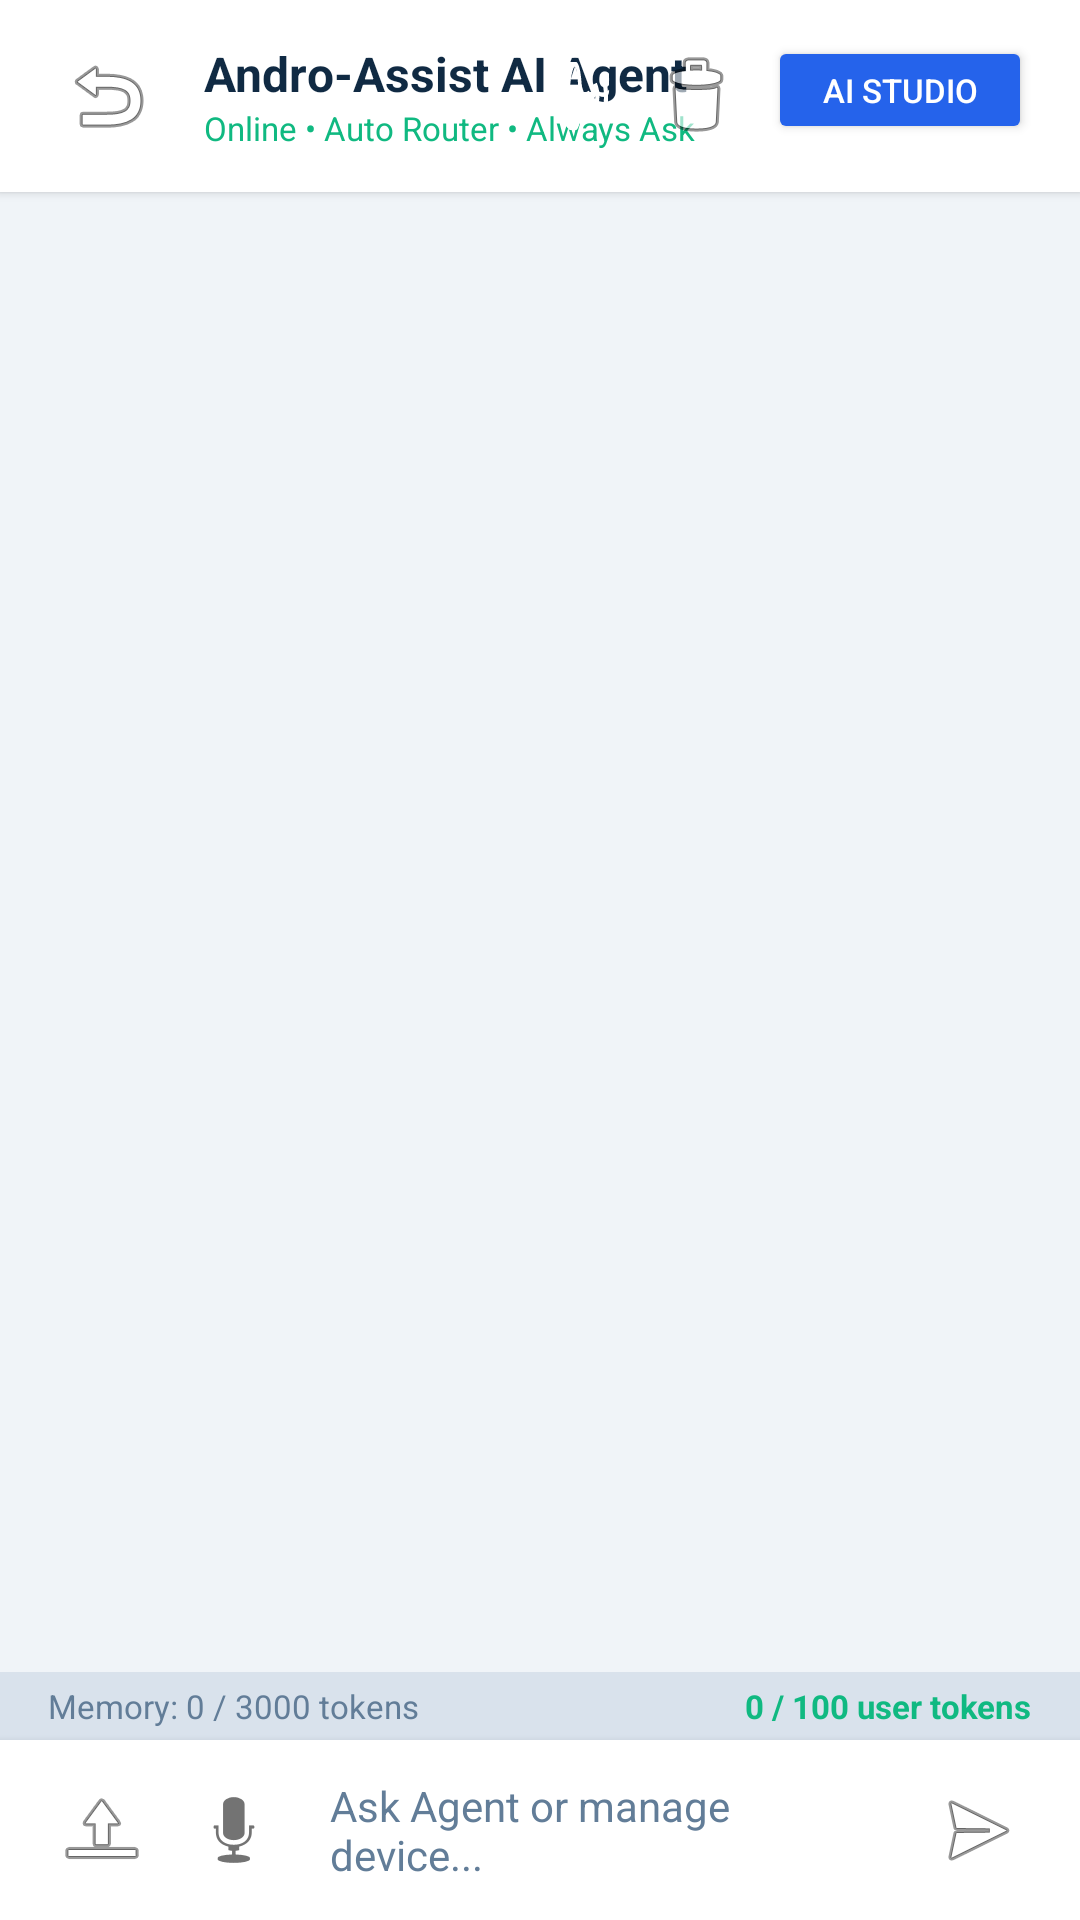

The Android layout XML behind this screen, and the referenced resources:
<!-- AndroidManifest.xml: application theme Theme.AndroAssist -->
<!-- res/layout/activity_chat.xml -->
<?xml version="1.0" encoding="utf-8"?>
<LinearLayout xmlns:android="http://schemas.android.com/apk/res/android"
    xmlns:app="http://schemas.android.com/apk/res-auto"
    android:layout_width="match_parent"
    android:layout_height="match_parent"
    android:orientation="vertical"
    android:background="@color/bg_canvas">

    
    <RelativeLayout
        android:layout_width="match_parent"
        android:layout_height="64dp"
        android:paddingStart="16dp"
        android:paddingEnd="16dp"
        android:background="@color/surface_card"
        android:elevation="2dp">

        <ImageButton
            android:id="@+id/btnBack"
            android:layout_width="40dp"
            android:layout_height="40dp"
            android:layout_centerVertical="true"
            android:background="?attr/selectableItemBackgroundBorderless"
            android:src="@android:drawable/ic_menu_revert"
            android:contentDescription="Back" />

        <LinearLayout
            android:layout_width="wrap_content"
            android:layout_height="wrap_content"
            android:layout_toEndOf="@id/btnBack"
            android:layout_centerVertical="true"
            android:layout_marginStart="12dp"
            android:orientation="vertical">

            <TextView
                android:layout_width="wrap_content"
                android:layout_height="wrap_content"
                android:text="Andro-Assist AI Agent"
                android:textColor="@color/text_primary"
                android:textSize="16sp"
                android:textStyle="bold" />

            <TextView
                android:id="@+id/tvAgentSubStatus"
                android:layout_width="wrap_content"
                android:layout_height="wrap_content"
                android:text="Online • Auto Router • Always Ask"
                android:textColor="@color/accent_emerald"
                android:textSize="11sp" />
        </LinearLayout>

        
        <LinearLayout
            android:layout_width="wrap_content"
            android:layout_height="wrap_content"
            android:layout_alignParentEnd="true"
            android:layout_centerVertical="true"
            android:orientation="horizontal">

            <ImageButton
                android:id="@+id/btnTtsToggle"
                android:layout_width="40dp"
                android:layout_height="40dp"
                android:background="?attr/selectableItemBackgroundBorderless"
                android:src="@android:drawable/ic_lock_silent_mode_off"
                android:contentDescription="Toggle Voice Output" />

            <ImageButton
                android:id="@+id/btnClearThread"
                android:layout_width="40dp"
                android:layout_height="40dp"
                android:background="?attr/selectableItemBackgroundBorderless"
                android:src="@android:drawable/ic_menu_delete"
                android:contentDescription="Clear Memory Thread" />

            <Button
                android:id="@+id/btnOpenIntegrateTab"
                android:layout_width="wrap_content"
                android:layout_height="36dp"
                android:text="AI Studio"
                android:textSize="11sp"
                android:backgroundTint="@color/accent_blue"
                android:textColor="#FFFFFF"
                android:layout_marginStart="4dp" />
        </LinearLayout>
    </RelativeLayout>

    
    <androidx.recyclerview.widget.RecyclerView
        android:id="@+id/recyclerChat"
        android:layout_width="match_parent"
        android:layout_height="0dp"
        android:layout_weight="1"
        android:paddingTop="8dp"
        android:paddingBottom="8dp"
        android:clipToPadding="false" />

    
    <RelativeLayout
        android:id="@+id/layoutAttachmentPreview"
        android:layout_width="match_parent"
        android:layout_height="wrap_content"
        android:background="@color/surface_card_stroke"
        android:paddingStart="16dp"
        android:paddingEnd="16dp"
        android:paddingTop="6dp"
        android:paddingBottom="6dp"
        android:visibility="gone">

        <TextView
            android:id="@+id/tvAttachmentName"
            android:layout_width="wrap_content"
            android:layout_height="wrap_content"
            android:layout_alignParentStart="true"
            android:layout_centerVertical="true"
            android:text="📎 Attached file"
            android:textColor="@color/text_primary"
            android:textSize="12sp" />

        <ImageButton
            android:id="@+id/btnClearAttachment"
            android:layout_width="32dp"
            android:layout_height="32dp"
            android:layout_alignParentEnd="true"
            android:layout_centerVertical="true"
            android:background="?attr/selectableItemBackgroundBorderless"
            android:src="@android:drawable/ic_menu_close_clear_cancel"
            android:contentDescription="Clear attachment" />
    </RelativeLayout>

    
    <LinearLayout
        android:layout_width="match_parent"
        android:layout_height="wrap_content"
        android:orientation="horizontal"
        android:paddingStart="16dp"
        android:paddingEnd="16dp"
        android:paddingTop="4dp"
        android:paddingBottom="4dp"
        android:background="@color/surface_card_stroke">

        <TextView
            android:id="@+id/tvThreadMemoryCounter"
            android:layout_width="0dp"
            android:layout_height="wrap_content"
            android:layout_weight="1"
            android:text="Memory: 0 / 3000 tokens"
            android:textColor="@color/text_secondary"
            android:textSize="11sp" />

        <TextView
            android:id="@+id/tvUserTokenCounter"
            android:layout_width="wrap_content"
            android:layout_height="wrap_content"
            android:text="0 / 100 user tokens"
            android:textColor="@color/accent_emerald"
            android:textSize="11sp"
            android:textStyle="bold" />
    </LinearLayout>

    
    <LinearLayout
        android:layout_width="match_parent"
        android:layout_height="wrap_content"
        android:background="@color/surface_card"
        android:orientation="horizontal"
        android:gravity="center_vertical"
        android:paddingStart="12dp"
        android:paddingEnd="12dp"
        android:paddingTop="8dp"
        android:paddingBottom="8dp"
        android:elevation="4dp">

        
        <ImageButton
            android:id="@+id/btnAttachMedia"
            android:layout_width="44dp"
            android:layout_height="44dp"
            android:background="?attr/selectableItemBackgroundBorderless"
            android:src="@android:drawable/ic_menu_upload"
            android:contentDescription="Attach file or media" />

        
        <ImageButton
            android:id="@+id/btnVoiceInput"
            android:layout_width="44dp"
            android:layout_height="44dp"
            android:background="?attr/selectableItemBackgroundBorderless"
            android:src="@android:drawable/ic_btn_speak_now"
            android:contentDescription="Voice Input" />

        
        <EditText
            android:id="@+id/etMessageInput"
            android:layout_width="0dp"
            android:layout_height="wrap_content"
            android:layout_weight="1"
            android:minHeight="44dp"
            android:maxHeight="120dp"
            android:hint="Ask Agent or manage device..."
            android:textColorHint="@color/text_secondary"
            android:textColor="@color/text_primary"
            android:background="@null"
            android:paddingStart="10dp"
            android:paddingEnd="10dp"
            android:textSize="14sp"
            android:inputType="textMultiLine|textCapSentences" />

        
        <ImageButton
            android:id="@+id/btnSendMessage"
            android:layout_width="44dp"
            android:layout_height="44dp"
            android:background="?attr/selectableItemBackgroundBorderless"
            android:src="@android:drawable/ic_menu_send"
            android:contentDescription="Send Message" />
    </LinearLayout>

</LinearLayout>
<!-- resources referenced by this layout -->
<resources>
  <color name="accent_blue">#2563EB</color>
  <color name="accent_emerald">#10B981</color>
  <color name="bg_canvas">#F0F4F8</color>
  <color name="surface_card">#FFFFFF</color>
  <color name="surface_card_stroke">#D9E2EC</color>
  <color name="text_primary">#102A43</color>
  <color name="text_secondary">#627D98</color>
  <style name="Theme.AndroAssist" parent="Theme.MaterialComponents.DayNight.NoActionBar">
          <item name="colorPrimary">@color/accent_blue</item>
          <item name="colorPrimaryVariant">#1D4ED8</item>
          <item name="colorOnPrimary">#FFFFFF</item>
          <item name="colorSecondary">@color/accent_emerald</item>
          <item name="colorOnSecondary">#FFFFFF</item>
          <item name="android:colorBackground">@color/bg_canvas</item>
          <item name="android:statusBarColor">#D9E2EC</item>
          <item name="android:windowLightStatusBar">true</item>
      </style>
</resources>
